Run: headless pygame with SDL's dummy video driver; simulated clock (each Clock.tick advances the game by its frame time, no real sleeping); random seed 0; keys injected as events and as key.get_pressed() state; mouse plan: one left click at the window centre at the start of phase 2, then a move to the lower-right quarter at the start of phase 3.
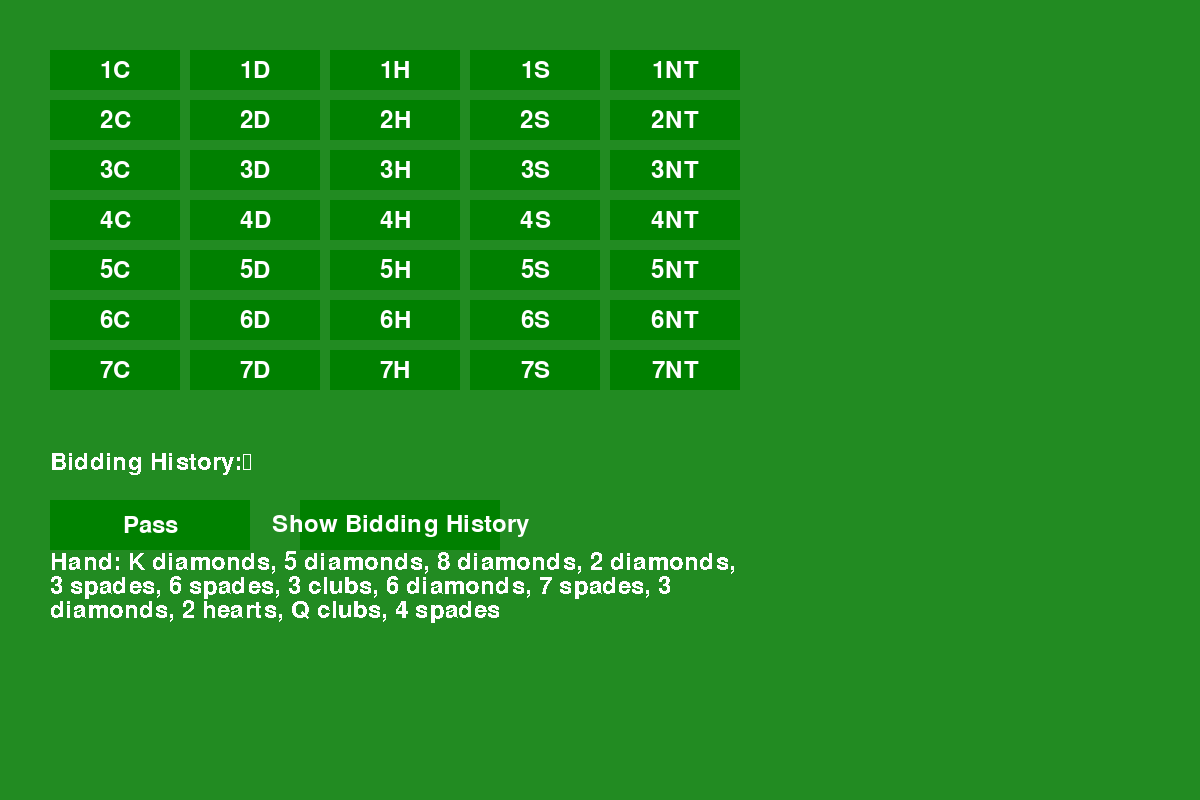
Frame 1 of 4 · flips 1–60 · no input
Frame 2 of 4 · flips 61–180 · clicked the window centre · tapped SPACE, RETURN · held RIGHT (→), D · screen unchanged from frame 1, image omitted
Frame 3 of 4 · flips 181–300 · moved the mouse to the lower-right quarter · held DOWN (↓), S · screen unchanged from frame 2, image omitted
Frame 4 of 4 · flips 301–420 · held LEFT (←), A, UP (↑), W · screen unchanged from frame 3, image omitted

The pygame program that drew these frames:

import pygame
import random

"""
1 C - club (♣)
1 D - diamond (♦)
1 H - heart (♥)
1 S - spade (♠)
1 N - notrump (NT)

"""

class Bidding:
    def __init__(self):
        self.bids = []
        self.passes = 0

    def place_bid(self, player, bid):
        self.bids.append((player, bid))
        self.passes = 0

    def pass_bid(self):
        self.passes += 1

    def is_bidding_over(self):
        return self.passes >= 3

    def print_bidding_history(self):
        return '\n'.join([f"{player}: {bid}" for player, bid in self.bids])


class PlayPhase:
    def __init__(self):
        self.tricks = []

    def play_card(self, player, card):
        self.tricks.append((player, card))

class GameLogic:
    def __init__(self):
        self.game_state = GameState()
        self.bidding = Bidding()
        self.play_phase = PlayPhase()

    def start_game(self):
        self.game_state.deal_cards()

    def bid(self, player, bid):
        if self.bidding.is_bidding_over():
            print("Bidding phase is over.")
            return
        if bid:
            self.bidding.place_bid(player, bid)
        else:
            self.bidding.pass_bid()

    def play_card(self, player, card):
        self.play_phase.play_card(player, card)
        self.game_state.next_turn()

    def print_current_player_hand(self):
        current_player = self.game_state.get_current_player()
        return current_player.show_hand()

    def print_bidding_history(self):
        return self.bidding.print_bidding_history()

class GameState:
    def __init__(self):
        self.deck = Deck()
        self.players = [Player(f"Player {i + 1}") for i in range(4)]
        self.current_turn = 0

    def deal_cards(self):
        for _ in range(13):
            for player in self.players:
                player.receive_card(self.deck.deal())

    def next_turn(self):
        self.current_turn = (self.current_turn + 1) % 4

    def get_current_player(self):
        return self.players[self.current_turn]


class Player:
    def __init__(self, name):
        self.name = name
        self.hand = []

    def receive_card(self, card):
        self.hand.append(card)

    def play_card(self, card):
        self.hand.remove(card)
        return card

    def show_hand(self):
        return ', '.join(map(str, self.hand))

class Card:
    def __init__(self, suit, rank):
        self.suit = suit
        self.rank = rank

    def __repr__(self):
        return f"{self.rank} {self.suit}"

class Deck:
    suits = ['hearts', 'diamonds', 'clubs', 'spades']
    ranks = ['2', '3', '4', '5', '6', '7', '8', '9', '10', 'J', 'Q', 'K', 'A']

    def __init__(self):
        self.cards = [Card(suit, rank) for suit in self.suits for rank in self.ranks]
        self.shuffle()

    def shuffle(self):
        random.shuffle(self.cards)

    def deal(self):
        return self.cards.pop()

# Constants
WINDOW_WIDTH, WINDOW_HEIGHT = 1200, 800
BG_COLOR = (34, 139, 34)  # Green background for the table
WHITE = (255, 255, 255)
BLACK = (0, 0, 0)
BUTTON_COLOR = (0, 128, 0)
BUTTON_HOVER_COLOR = (0, 255, 0)
BUTTON_TEXT_COLOR = (255, 255, 255)
HAND_AREA_HEIGHT = 150

BIDDING_OPTIONS = [
    "1C", "1D", "1H", "1S", "1NT",
    "2C", "2D", "2H", "2S", "2NT",
    "3C", "3D", "3H", "3S", "3NT",
    "4C", "4D", "4H", "4S", "4NT",
    "5C", "5D", "5H", "5S", "5NT",
    "6C", "6D", "6H", "6S", "6NT",
    "7C", "7D", "7H", "7S", "7NT",
]

def draw_text(screen, text, font, color, rect, aa=False, bkg=None):
    rect = pygame.Rect(rect)
    y = rect.top
    line_spacing = -2

    # Get the height of the font
    font_height = font.size("Tg")[1]

    while text:
        i = 1

        # Determine if the row of text will be outside our area
        if y + font_height > rect.bottom:
            break

        # Determine maximum width of line
        while font.size(text[:i])[0] < rect.width and i < len(text):
            i += 1

        # If we've wrapped the text, then adjust the wrap to the last word
        if i < len(text):
            i = text.rfind(" ", 0, i) + 1

        # Render the line and blit it to the surface
        if bkg:
            image = font.render(text[:i], aa, color, bkg)
            image.set_colorkey(bkg)
        else:
            image = font.render(text[:i], aa, color)

        screen.blit(image, (rect.left, y))
        y += font_height + line_spacing

        # Remove the text we just blitted
        text = text[i:]

    return text

def draw_button(screen, text, font, rect, action=None):
    mouse = pygame.mouse.get_pos()
    click = pygame.mouse.get_pressed()
    if rect.collidepoint(mouse):
        pygame.draw.rect(screen, BUTTON_HOVER_COLOR, rect)
        if click[0] == 1 and action is not None:
            action()
    else:
        pygame.draw.rect(screen, BUTTON_COLOR, rect)

    text_surf = font.render(text, True, BUTTON_TEXT_COLOR)
    text_rect = text_surf.get_rect(center=rect.center)
    screen.blit(text_surf, text_rect)

def main():
    pygame.init()
    screen = pygame.display.set_mode((WINDOW_WIDTH, WINDOW_HEIGHT))
    pygame.display.set_caption("Bridge Game")

    game = GameLogic()
    game.start_game()

    font = pygame.font.Font(None, 36)

    bidding_history_text = ""

    def show_bidding_history():
        nonlocal bidding_history_text
        bidding_history_text = game.print_bidding_history()

    def pass_bid():
        current_player = game.game_state.get_current_player()
        game.bid(current_player, None)
        game.game_state.next_turn()

    def place_bid(bid):
        current_player = game.game_state.get_current_player()
        game.bid(current_player, bid)
        game.game_state.next_turn()

    running = True
    while running:
        screen.fill(BG_COLOR)

        for event in pygame.event.get():
            if event.type == pygame.QUIT:
                running = False

        # Draw bidding buttons
        for i, bid in enumerate(BIDDING_OPTIONS):
            row = i // 5
            col = i % 5
            button_rect = pygame.Rect(50 + col * 140, 50 + row * 50, 130, 40)
            draw_button(screen, bid, font, button_rect, action=lambda b=bid: place_bid(b))

        # Draw pass button
        pass_button_rect = pygame.Rect(50, 500, 200, 50)
        draw_button(screen, "Pass", font, pass_button_rect, action=pass_bid)

        # Draw show bidding history button
        show_bidding_history_button_rect = pygame.Rect(300, 500, 200, 50)
        draw_button(screen, "Show Bidding History", font, show_bidding_history_button_rect, action=show_bidding_history)

        # Display hand
        current_player = game.game_state.get_current_player()
        hand_text = game.print_current_player_hand()
        draw_text(screen, f"Hand: {hand_text}", font, WHITE, pygame.Rect(50, 550, 700, HAND_AREA_HEIGHT))

        # Display bidding history
        draw_text(screen, f"Bidding History:\n{bidding_history_text}", font, WHITE, pygame.Rect(50, 450, 700, 50))

        pygame.display.flip()

    pygame.quit()

if __name__ == "__main__":
    main()
